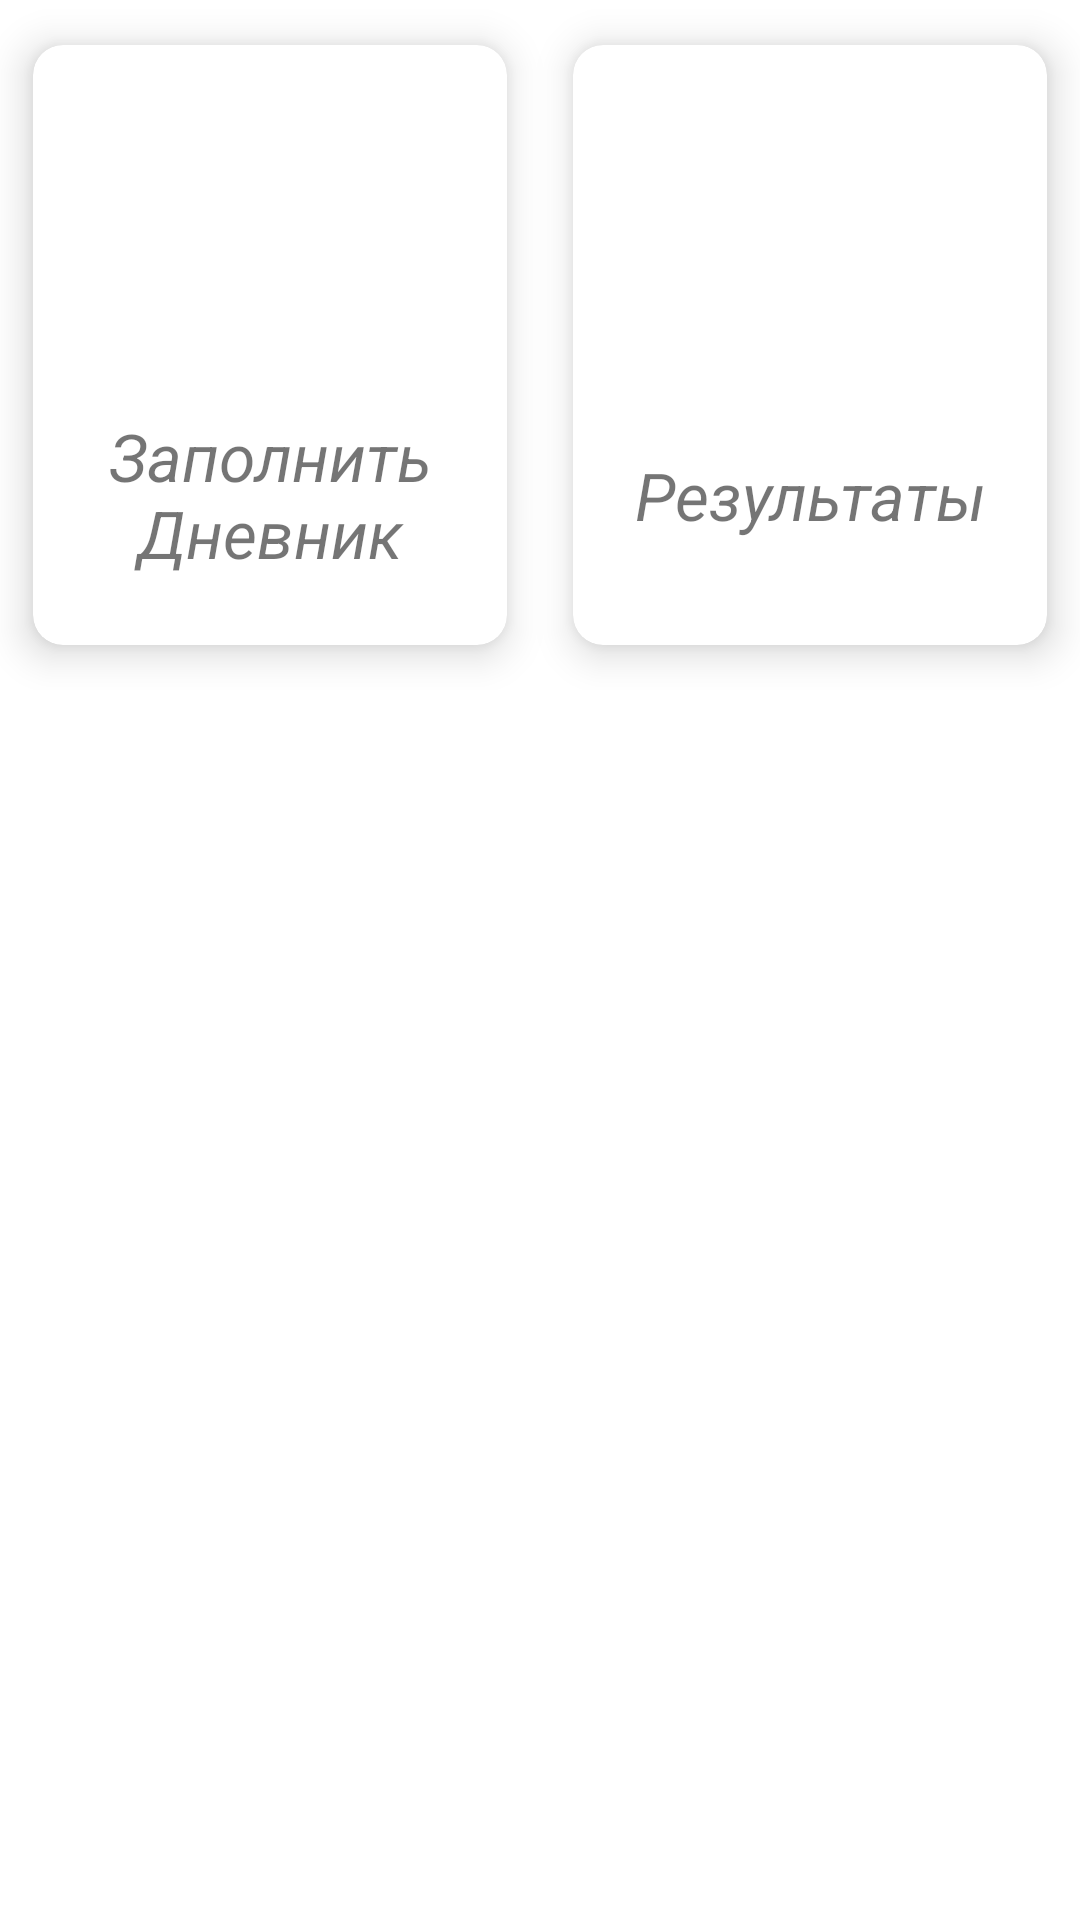

Write the Android layout XML for this screen, with the resource values it uses.
<!-- AndroidManifest.xml: application theme Theme.WeLoveCanoeSlalomAndroid -->
<!-- res/layout/fragment_main_menu.xml -->
<?xml version="1.0" encoding="utf-8"?>
<androidx.constraintlayout.widget.ConstraintLayout xmlns:android="http://schemas.android.com/apk/res/android"
    xmlns:app="http://schemas.android.com/apk/res-auto"
    xmlns:tools="http://schemas.android.com/tools"
    android:layout_width="match_parent"
    android:layout_height="match_parent">

    <LinearLayout
        android:layout_width="match_parent"
        android:layout_height="wrap_content"
        android:orientation="horizontal"
        app:layout_constraintEnd_toEndOf="parent"
        app:layout_constraintStart_toStartOf="parent"
        app:layout_constraintTop_toTopOf="parent">

        <com.google.android.material.card.MaterialCardView
            android:id="@+id/main_menu_tests_card"
            android:layout_width="0dp"
            android:layout_height="wrap_content"
            android:layout_weight="1"
            app:cardBackgroundColor="@color/white"
            app:cardCornerRadius="@dimen/menu_cards_corner_radius"
            app:cardElevation="@dimen/menu_cards_elevation"
            app:cardPreventCornerOverlap="true"
            app:cardUseCompatPadding="true"
            app:contentPadding="@dimen/menu_cards_content_padding">

            <androidx.constraintlayout.widget.ConstraintLayout
                android:layout_width="match_parent"
                android:layout_height="wrap_content">

                <ImageView
                    android:id="@+id/main_menu_tests_card_image"
                    android:layout_width="wrap_content"
                    android:layout_height="100dp"
                    android:src="@drawable/image_diary"
                    app:layout_constraintEnd_toEndOf="parent"
                    app:layout_constraintStart_toStartOf="parent"
                    app:layout_constraintTop_toTopOf="parent" />

                <TextView
                    android:id="@+id/main_menu_tests_card_text"
                    android:layout_width="wrap_content"
                    android:layout_height="80dp"
                    android:gravity="center"
                    android:padding="@dimen/text_padding"
                    android:text="@string/main_menu_tests_card_text"
                    android:textSize="@dimen/title_text_font_size"
                    android:textStyle="italic"
                    app:layout_constraintEnd_toEndOf="parent"
                    app:layout_constraintStart_toStartOf="parent"
                    app:layout_constraintTop_toBottomOf="@id/main_menu_tests_card_image" />

            </androidx.constraintlayout.widget.ConstraintLayout>

        </com.google.android.material.card.MaterialCardView>

        <com.google.android.material.card.MaterialCardView
            android:id="@+id/main_menu_results_card"
            android:layout_width="0dp"
            android:layout_height="wrap_content"
            android:layout_weight="1"
            app:cardBackgroundColor="@color/white"
            app:cardCornerRadius="@dimen/menu_cards_corner_radius"
            app:cardElevation="@dimen/menu_cards_elevation"
            app:cardPreventCornerOverlap="true"
            app:cardUseCompatPadding="true"
            app:contentPadding="@dimen/menu_cards_content_padding">

            <androidx.constraintlayout.widget.ConstraintLayout
                android:layout_width="match_parent"
                android:layout_height="wrap_content">

                <ImageView
                    android:id="@+id/main_menu_results_card_image"
                    android:layout_width="wrap_content"
                    android:layout_height="100dp"
                    android:src="@drawable/image_calendar"
                    app:layout_constraintEnd_toEndOf="parent"
                    app:layout_constraintStart_toStartOf="parent"
                    app:layout_constraintTop_toTopOf="parent" />

                <TextView
                    android:id="@+id/main_menu_results_card_text"
                    android:layout_width="wrap_content"
                    android:layout_height="80dp"
                    android:gravity="center"
                    android:padding="@dimen/text_padding"
                    android:text="@string/main_menu_results_card_text"
                    android:textSize="@dimen/title_text_font_size"
                    android:textStyle="italic"
                    app:layout_constraintEnd_toEndOf="parent"
                    app:layout_constraintStart_toStartOf="parent"
                    app:layout_constraintTop_toBottomOf="@id/main_menu_results_card_image" />

            </androidx.constraintlayout.widget.ConstraintLayout>

        </com.google.android.material.card.MaterialCardView>

    </LinearLayout>

</androidx.constraintlayout.widget.ConstraintLayout>
<!-- resources referenced by this layout -->
<resources>
  <color name="white">#FFFFFFFF</color>
  <dimen name="menu_cards_content_padding">10dp</dimen>
  <dimen name="menu_cards_corner_radius">10dp</dimen>
  <dimen name="menu_cards_elevation">8dp</dimen>
  <dimen name="text_padding">5dp</dimen>
  <dimen name="title_text_font_size">22sp</dimen>
  <string name="main_menu_results_card_text">Результаты</string>
  <string name="main_menu_tests_card_text">Заполнить Дневник</string>
  <style name="Theme.WeLoveCanoeSlalomAndroid" parent="Theme.MaterialComponents.DayNight.DarkActionBar">
          
          <item name="colorPrimary">@color/purple_500</item>
          <item name="colorPrimaryVariant">@color/purple_700</item>
          <item name="colorOnPrimary">@color/white</item>
          
          <item name="colorSecondary">@color/teal_200</item>
          <item name="colorSecondaryVariant">@color/teal_700</item>
          <item name="colorOnSecondary">@color/black</item>
          
          <item name="android:statusBarColor" tools:targetApi="l">?attr/colorPrimaryVariant</item>
          
      </style>
  <color name="purple_500">#FF6200EE</color>
  <color name="purple_700">#FF3700B3</color>
  <color name="teal_200">#FF03DAC5</color>
  <color name="teal_700">#FF018786</color>
  <color name="black">#FF000000</color>
</resources>
